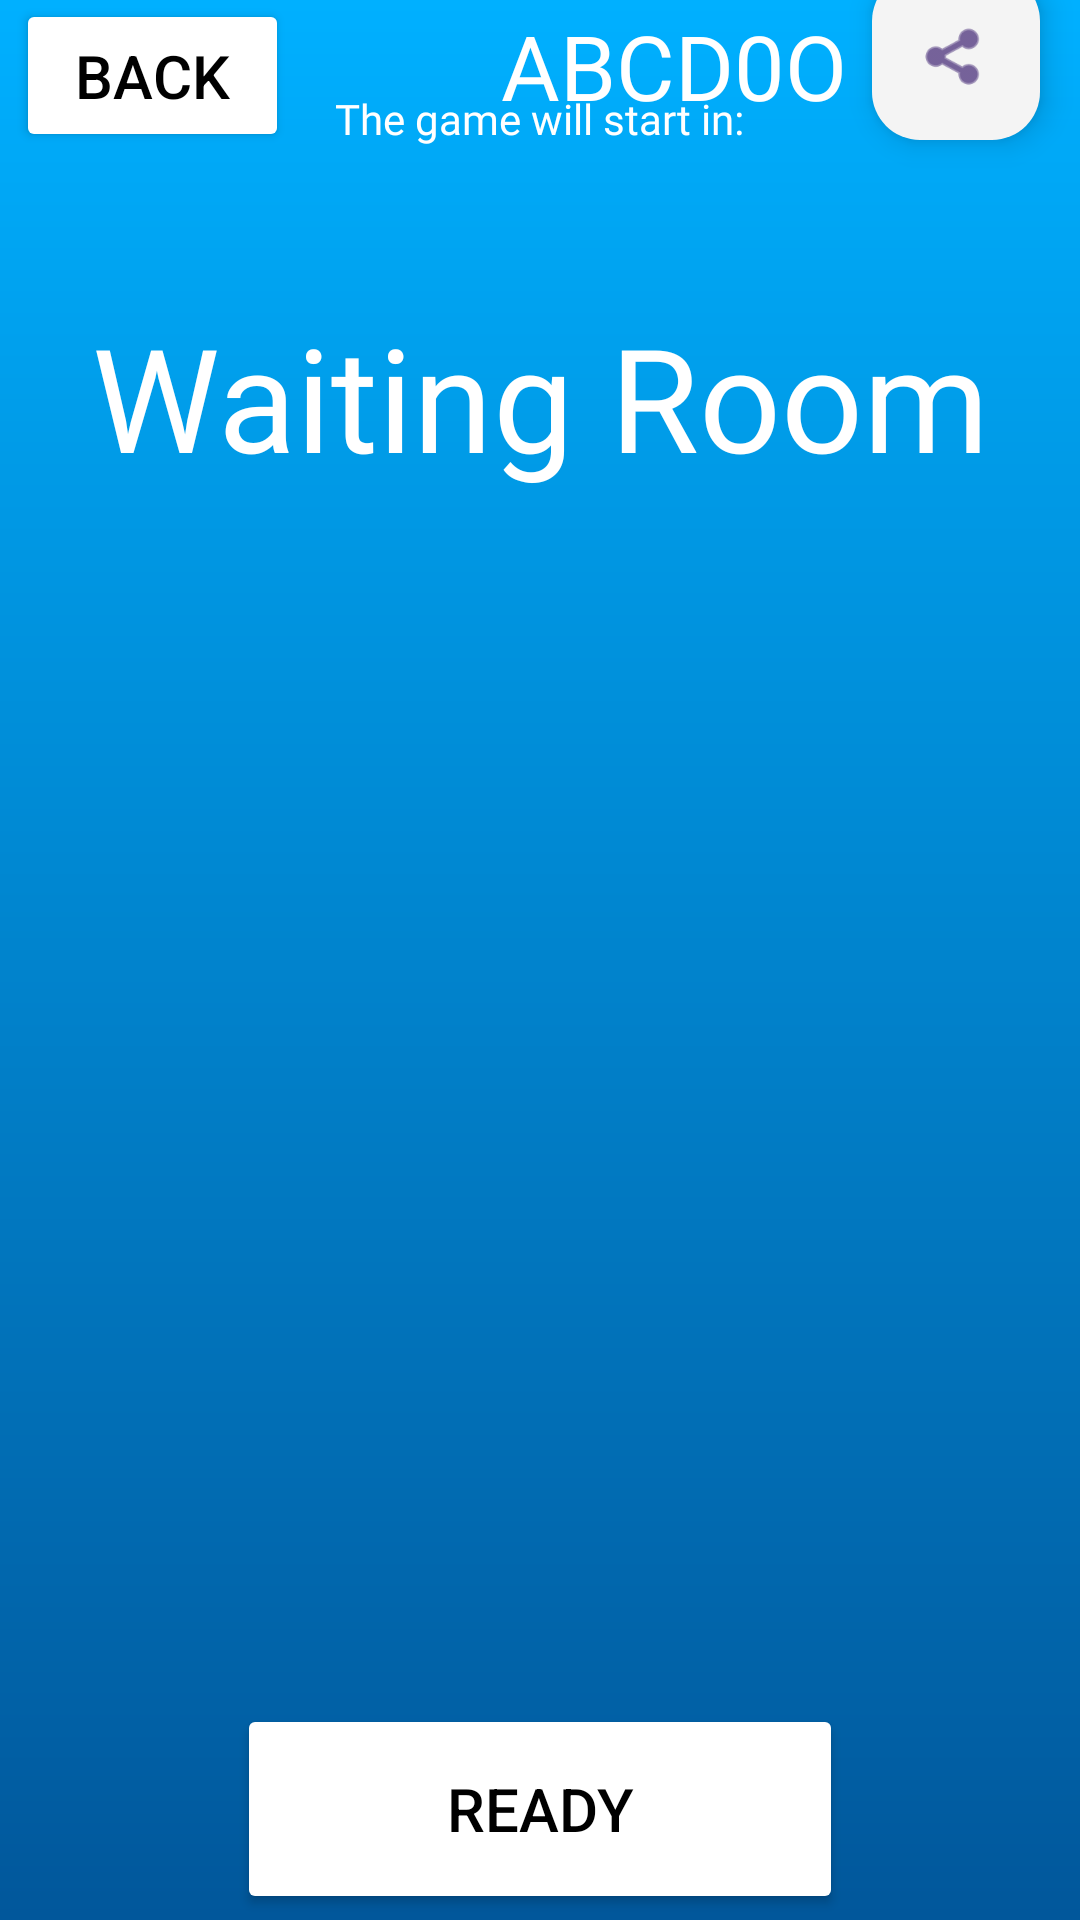

Layout XML and referenced resources for this Android screen:
<!-- AndroidManifest.xml: application theme Theme.TableroTotal -->
<!-- res/layout/activity_waiting_room.xml -->
<?xml version="1.0" encoding="utf-8"?>
<androidx.constraintlayout.widget.ConstraintLayout xmlns:android="http://schemas.android.com/apk/res/android"
    xmlns:app="http://schemas.android.com/apk/res-auto"
    xmlns:tools="http://schemas.android.com/tools"
    android:layout_width="match_parent"
    android:layout_height="match_parent"
    android:background="@drawable/custom_background"
    tools:context=".ui.games.WaitingRoomActivity">

    <Button
        android:id="@+id/btAtras"
        android:layout_width="91dp"
        android:layout_height="51dp"
        android:backgroundTint="@color/white"
        android:paddingLeft="12dp"
        android:paddingTop="3dp"
        android:paddingRight="12dp"
        android:paddingBottom="3dp"
        android:text="@string/go_back"
        android:textColor="@color/black"
        android:textSize="20sp"
        app:layout_constraintBottom_toTopOf="@+id/txContador"
        app:layout_constraintEnd_toStartOf="@+id/txTiempo"
        app:layout_constraintHorizontal_bias="0.254"
        app:layout_constraintStart_toStartOf="parent"
        app:layout_constraintTop_toTopOf="parent"
        app:layout_constraintVertical_bias="0.186" />

    <androidx.recyclerview.widget.RecyclerView
        android:id="@+id/rcylConnectedUsers"
        android:layout_width="308dp"
        android:layout_height="382dp"
        android:foregroundTint="#FFFFFF"
        app:layout_constraintBottom_toBottomOf="parent"
        app:layout_constraintEnd_toEndOf="parent"
        app:layout_constraintHorizontal_bias="0.495"
        app:layout_constraintStart_toStartOf="parent"
        app:layout_constraintTop_toTopOf="parent"
        app:layout_constraintVertical_bias="0.713" />

    <TextView
        android:id="@+id/txSalaDeEspera"
        android:layout_width="wrap_content"
        android:layout_height="wrap_content"
        android:layout_marginBottom="12dp"
        android:fontFamily="@font/alata"
        android:text="@string/waiting_room"
        android:textColor="#FFFFFF"
        android:textSize="48sp"
        app:layout_constraintBottom_toTopOf="@+id/rcylConnectedUsers"
        app:layout_constraintEnd_toEndOf="parent"
        app:layout_constraintStart_toStartOf="parent"
        app:layout_constraintTop_toBottomOf="@+id/txContador" />

    <Button
        android:id="@+id/btListo"
        android:layout_width="202dp"
        android:layout_height="70dp"
        android:backgroundTint="#FFFFFF"
        android:text="@string/ready"
        android:textColor="#000000"
        android:textSize="20sp"
        app:iconTint="#5E2E2E"
        app:layout_constraintBottom_toBottomOf="parent"
        app:layout_constraintEnd_toEndOf="parent"
        app:layout_constraintStart_toStartOf="parent"
        app:layout_constraintTop_toBottomOf="@+id/rcylConnectedUsers" />

    <TextView
        android:id="@+id/txContador"
        android:layout_width="wrap_content"
        android:layout_height="wrap_content"
        android:layout_marginBottom="92dp"
        android:fontFamily="@font/cantarell"
        android:textColor="#FFFFFF"
        android:textSize="34sp"
        app:layout_constraintBottom_toTopOf="@+id/rcylConnectedUsers"
        app:layout_constraintEnd_toEndOf="parent"
        app:layout_constraintHorizontal_bias="0.501"
        app:layout_constraintStart_toStartOf="parent" />

    <TextView
        android:id="@+id/txTiempo"
        android:layout_width="wrap_content"
        android:layout_height="wrap_content"
        android:fontFamily="@font/cantarell"
        android:text="@string/time"
        android:textColor="#FFFFFF"
        app:layout_constraintBottom_toTopOf="@+id/txContador"
        app:layout_constraintEnd_toEndOf="parent"
        app:layout_constraintStart_toStartOf="parent"
        app:layout_constraintTop_toBottomOf="@+id/txCodigo"
        app:layout_constraintVertical_bias="0.847" />

    <TextView
        android:id="@+id/txCodigo"
        android:layout_width="wrap_content"
        android:layout_height="wrap_content"
        android:fontFamily="@font/roboto_mono_bold"
        android:text="@string/code"
        android:textColor="@color/white"
        android:textSize="30sp"
        app:layout_constraintBottom_toTopOf="@+id/txContador"
        app:layout_constraintEnd_toStartOf="@+id/fabCompartir"
        app:layout_constraintHorizontal_bias="0.896"
        app:layout_constraintStart_toEndOf="@+id/btAtras"
        app:layout_constraintTop_toTopOf="parent"
        app:layout_constraintVertical_bias="0.276" />

    <com.google.android.material.floatingactionbutton.FloatingActionButton
        android:id="@+id/fabCompartir"
        android:layout_width="wrap_content"
        android:layout_height="wrap_content"
        android:clickable="true"
        app:backgroundTint="#F4F4F4"
        app:layout_constraintBottom_toTopOf="@+id/txTiempo"
        app:layout_constraintEnd_toEndOf="parent"
        app:layout_constraintHorizontal_bias="0.936"
        app:layout_constraintStart_toEndOf="@+id/btAtras"
        app:layout_constraintTop_toTopOf="parent"
        app:layout_constraintVertical_bias="0.366"
        app:rippleColor="#7C2A2A"
        app:srcCompat="@android:drawable/ic_menu_share" />

</androidx.constraintlayout.widget.ConstraintLayout>
<!-- resources referenced by this layout -->
<resources>
  <color name="black">#000000</color>
  <color name="white">#FFFFFF</color>
  <!-- drawable custom_background (drawable) -->
  <?xml version="1.0" encoding="utf-8"?>
  <shape xmlns:android="http://schemas.android.com/apk/res/android">
  
      <gradient
          android:startColor="@color/light_blue_900"
          android:endColor="@color/light_blue_A400"
          android:angle="90"
      />
  
  </shape>
  <string name="code">ABCD0O</string>
  <string name="go_back">Back</string>
  <string name="ready">Ready</string>
  <string name="time">The game will start in:</string>
  <string name="waiting_room">Waiting Room</string>
  <style name="Theme.TableroTotal" parent="Base.Theme.TableroTotal" />
  <color name="light_blue_900">#FF01579B</color>
  <color name="light_blue_A400">#FF00B0FF</color>
  <style name="Base.Theme.TableroTotal" parent="Theme.Material3.DayNight.NoActionBar">
          
      </style>
</resources>
